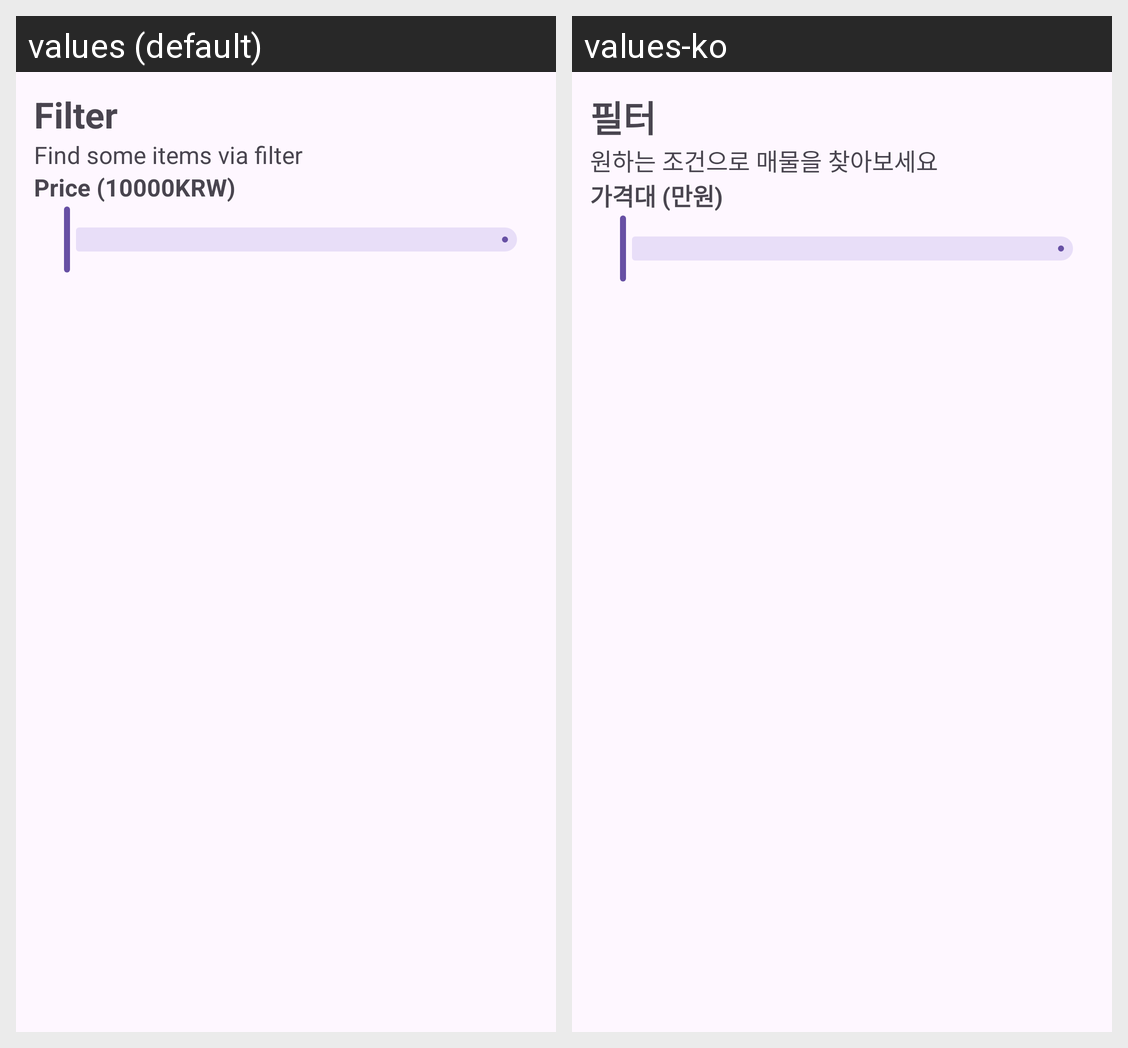

Locale-by-locale string values for the Android screen shown in this grid:
Android screen res/layout/fragment_filter_bottom_sheet.xml rendered under 2 locales, left to right: values (default), values-ko. Device: Nexus 5 (rendered at 1080×1920; each locale shown at half size, 540×960, under a caption strip naming it); theme Theme.SSURoom.
Strings drawn on this screen, with the default value and each locale's value (text and hints the layout hard-codes, and strings that could not be matched under every locale, appear in the picture but are not listed):

filter
  values: Filter
  values-ko: 필터

filterDescription
  values: Find some items via filter
  values-ko: 원하는 조건으로 매물을 찾아보세요

priceLevel
  values: Price (10000KRW)
  values-ko: 가격대 (만원)
